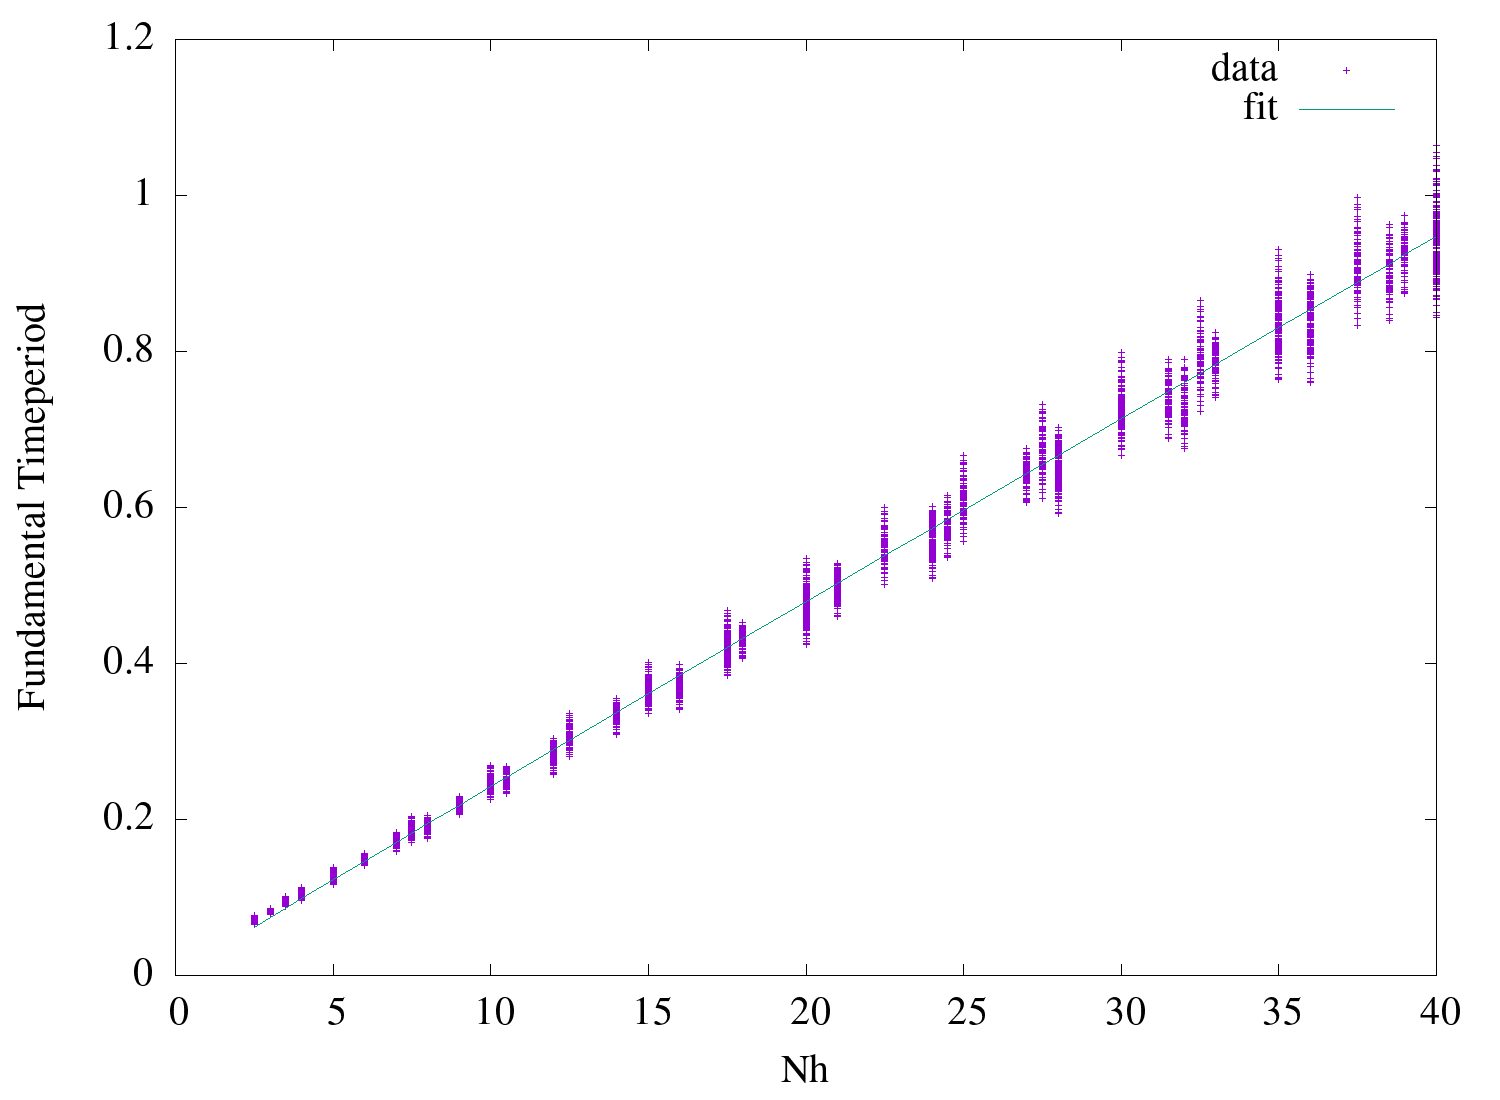

Data behind this chart, as committed beside it:
2.5, 0.07551217185033865, 0.06201579675393122
2.5, 0.07574, 0.06202
2.5, 0.07456, 0.06202
2.5, 0.07611, 0.06202
2.5, 0.07493, 0.06202
2.5, 0.07311, 0.06202
2.5, 0.07684, 0.06202
2.5, 0.07564, 0.06202
2.5, 0.0738, 0.06202
2.5, 0.07061, 0.06202
2.5, 0.0744, 0.06202
2.5, 0.07463, 0.06202
2.5, 0.07349, 0.06202
2.5, 0.07501, 0.06202
2.5, 0.07386, 0.06202
2.5, 0.07209, 0.06202
2.5, 0.07574, 0.06202
2.5, 0.07457, 0.06202
2.5, 0.07277, 0.06202
2.5, 0.06968, 0.06202
2.5, 0.07333, 0.06202
2.5, 0.07355, 0.06202
2.5, 0.07245, 0.06202
2.5, 0.07393, 0.06202
2.5, 0.07281, 0.06202
2.5, 0.0711, 0.06202
2.5, 0.07466, 0.06202
2.5, 0.07352, 0.06202
2.5, 0.07178, 0.06202
2.5, 0.06878, 0.06202
2.5, 0.0723, 0.06202
2.5, 0.07252, 0.06202
2.5, 0.07145, 0.06202
2.5, 0.0729, 0.06202
2.5, 0.07181, 0.06202
2.5, 0.07015, 0.06202
2.5, 0.07362, 0.06202
2.5, 0.07251, 0.06202
2.5, 0.07082, 0.06202
2.5, 0.06791, 0.06202
2.5, 0.07134, 0.06202
2.5, 0.07156, 0.06202
2.5, 0.07052, 0.06202
2.5, 0.07193, 0.06202
2.5, 0.07088, 0.06202
2.5, 0.06928, 0.06202
2.5, 0.07264, 0.06202
2.5, 0.07157, 0.06202
2.5, 0.06993, 0.06202
2.5, 0.06712, 0.06202
2.5, 0.07049, 0.06202
2.5, 0.07071, 0.06202
2.5, 0.06971, 0.06202
2.5, 0.07107, 0.06202
2.5, 0.07005, 0.06202
2.5, 0.0685, 0.06202
2.5, 0.07175, 0.06202
2.5, 0.07071, 0.06202
2.5, 0.06913, 0.06202
2.5, 0.06641, 0.06202
2.5, 0.06981, 0.06202
... 4,439 more rows
